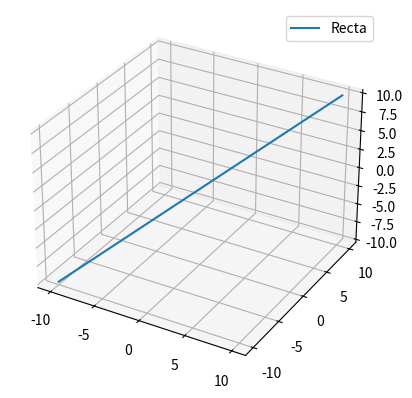

Write the Python code that produced this figure.
#Para el resultado simbolico
from sympy import Point3D, Line3D, Plane #Para calculos
import numpy as np
#Para los graficos
import matplotlib.pyplot as plt
from mpl_toolkits.mplot3d import Axes3D
#Determina una recta a partir de dos puntos
p1 = Point3D(0, 0, 0)
p2 = Point3D(1, 1, 1)
line = Line3D(p1, p2)
#Determina la interseccion entre la recta y el plano e imprime ese punto de interseccion
plane = Plane(Point3D(0, 0, 1), normal_vector=(0, 0, 1))
intersection = line.intersection (plane)
print("El punto de interseccion es: ", intersection)
#Determina la recta de forma parametrizada
t = np.linspace(-10, 10, 100)
x = t
y = t
z = t
#Dibuja la recta
fig = plt.figure()
ax = fig.add_subplot(111, projection='3d')
ax.plot(x, y, z, label='Recta')
ax.legend()
plt.show()
